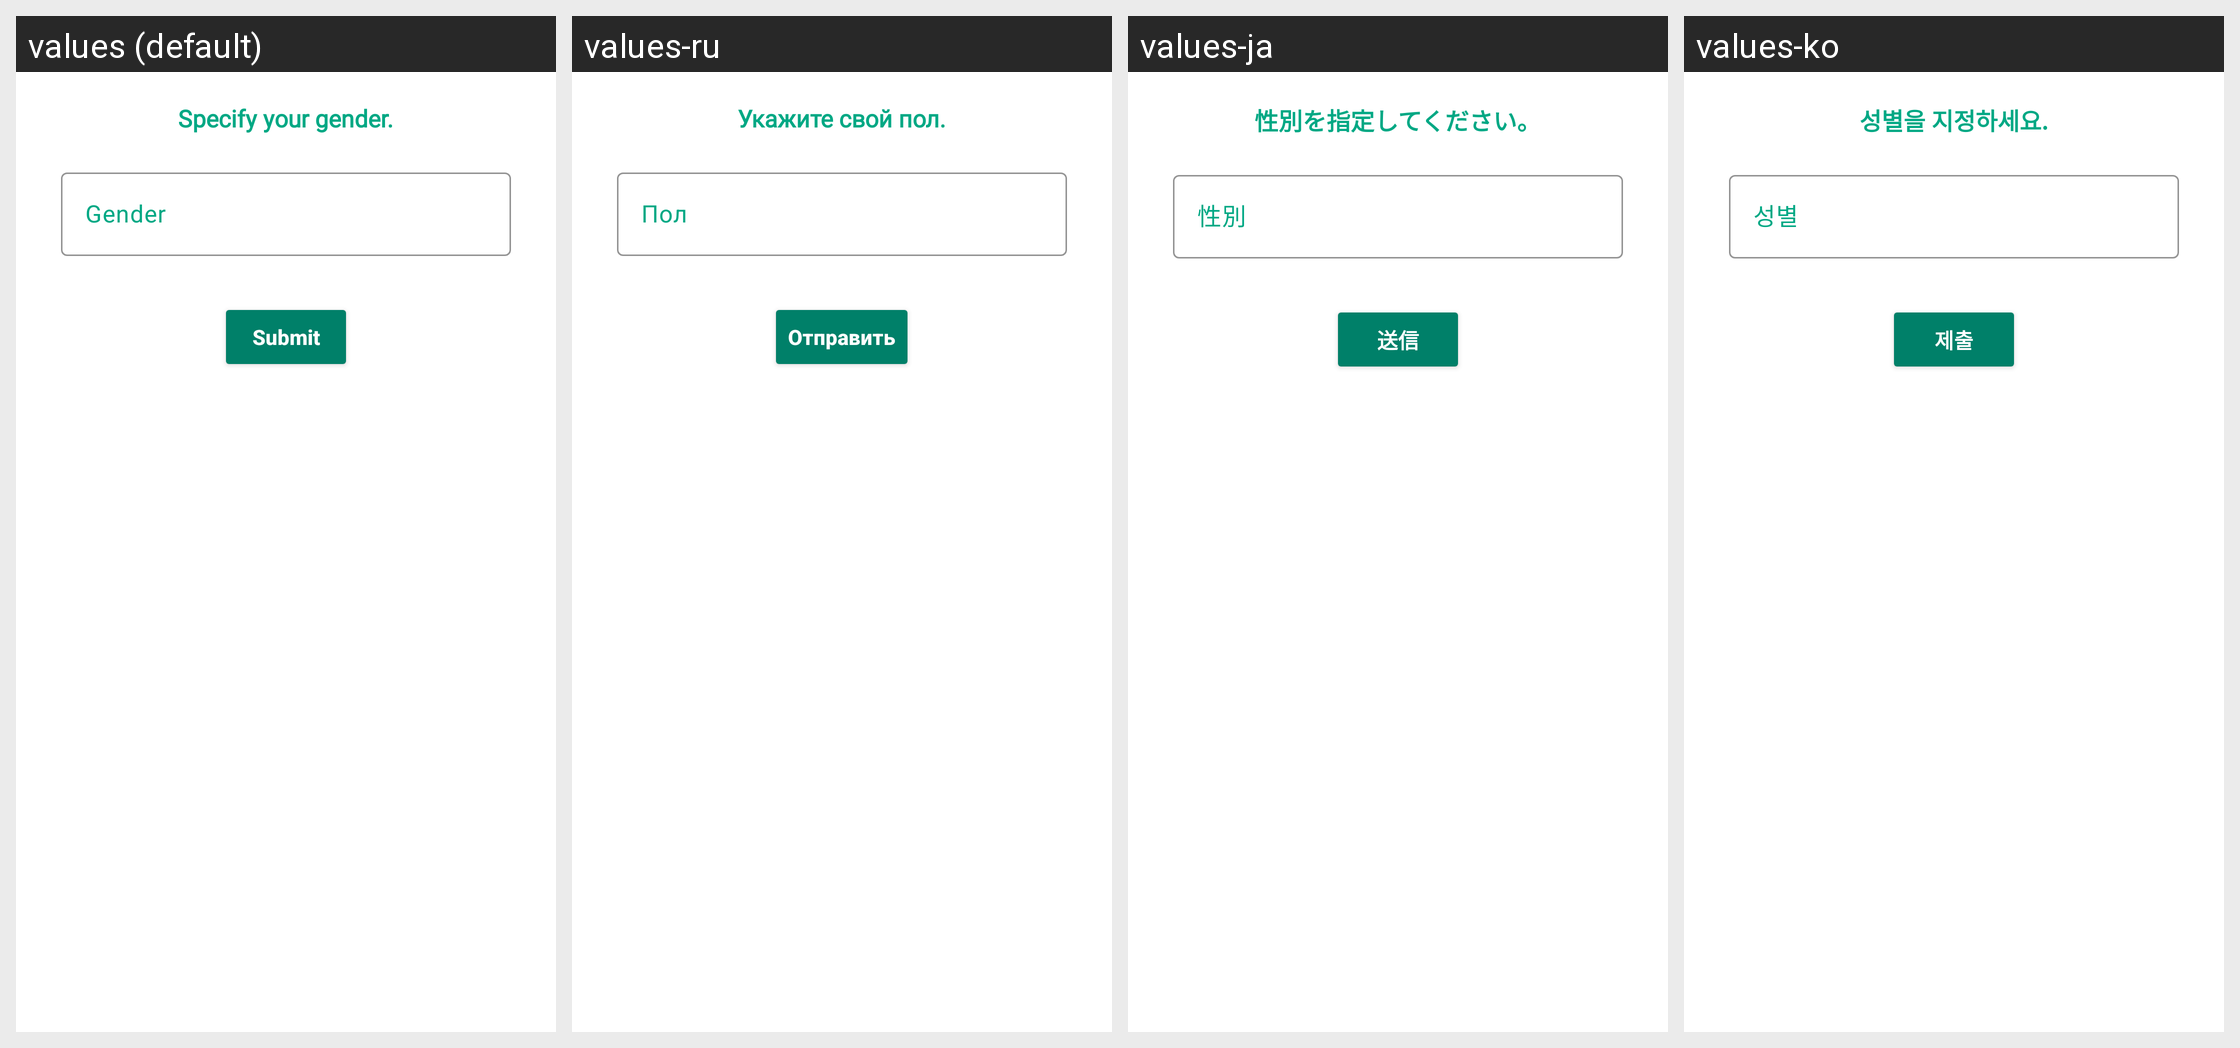

The same Android screen rendered under several of its app's locales, left to right. List the strings drawn on it with the default value and each locale's translation.
Android screen res/layout/editchoices.xml rendered under 4 locales, left to right: values (default), values-ru, values-ja, values-ko. Device: Nexus 5 (rendered at 1080×1920; each locale shown at half size, 540×960, under a caption strip naming it); theme Theme.InterDate.
Other locales in the repository, not shown: values-af, values-cs, values-de, values-en, values-es, values-it, values-pl, values-pt, values-tr.
Strings drawn on this screen, with the default value and each locale's value (text and hints the layout hard-codes, and strings that could not be matched under every locale, appear in the picture but are not listed):

specify_gender
  values: Specify your gender.
  values-ru: Укажите свой пол.
  values-ja: 性別を指定してください。
  values-ko: 성별을 지정하세요.

gender
  values: Gender
  values-ru: Пол
  values-ja: 性別
  values-ko: 성별

submit
  values: Submit
  values-ru: Отправить
  values-ja: 送信
  values-ko: 제출
